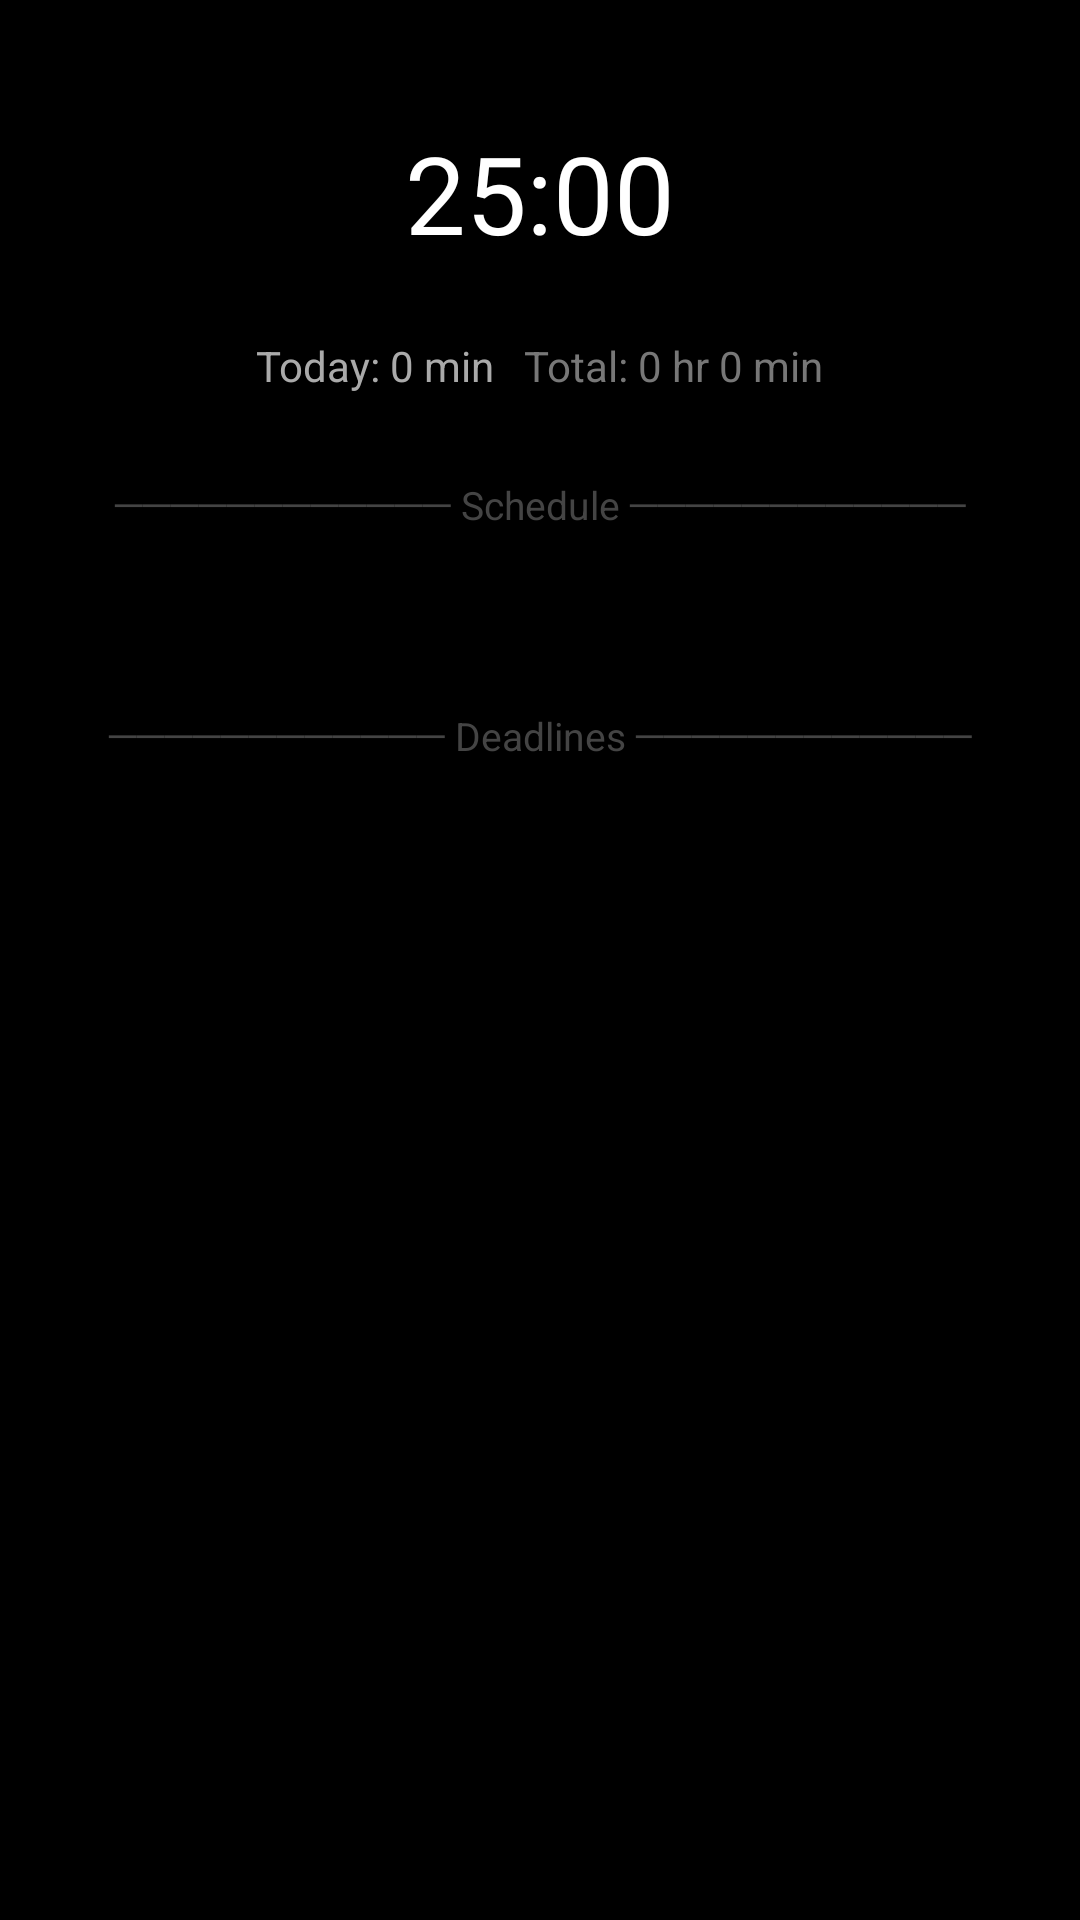

This screen was rendered from an Android layout file. Write that file and the resources it references.
<!-- AndroidManifest.xml: application theme Theme.KeyboardLauncher -->
<!-- res/layout/fragment_focus.xml -->
<?xml version="1.0" encoding="utf-8"?>
<ScrollView
    xmlns:android="http://schemas.android.com/apk/res/android"
    android:layout_width="match_parent"
    android:layout_height="match_parent"
    android:background="#000000"
    android:overScrollMode="never"
    android:scrollbars="none">

    <LinearLayout
        android:layout_width="match_parent"
        android:layout_height="wrap_content"
        android:orientation="vertical"
        android:padding="24dp">

        

        <TextView
            android:id="@+id/timeText"
            android:layout_width="match_parent"
            android:layout_height="wrap_content"
            android:text="25:00"
            android:textSize="36sp"
            android:textColor="#FFFFFF"
            android:gravity="center"
            android:paddingVertical="16dp" />

        

        <LinearLayout
            android:layout_width="match_parent"
            android:layout_height="wrap_content"
            android:orientation="horizontal"
            android:gravity="center"
            android:layout_marginTop="8dp">

            <TextView
                android:id="@+id/todayText"
                android:layout_width="wrap_content"
                android:layout_height="wrap_content"
                android:text="Today: 0 min"
                android:textSize="14sp"
                android:textColor="#AAAAAA" />

            <TextView
                android:id="@+id/totalText"
                android:layout_width="wrap_content"
                android:layout_height="wrap_content"
                android:text="   Total: 0 hr 0 min"
                android:textSize="14sp"
                android:textColor="#777777" />
        </LinearLayout>

        

        <TextView
            android:layout_width="match_parent"
            android:layout_height="wrap_content"
            android:text="──────────── Schedule ────────────"
            android:textColor="#444444"
            android:textSize="13sp"
            android:gravity="center"
            android:layout_marginTop="28dp" />

        <TextView
            android:id="@+id/scheduleText"
            android:layout_width="match_parent"
            android:layout_height="wrap_content"
            android:textColor="#AAAAAA"
            android:textSize="14sp"
            android:lineSpacingExtra="6dp"
            android:layout_marginTop="12dp"
            android:text="" />

        

        <TextView
            android:layout_width="match_parent"
            android:layout_height="wrap_content"
            android:text="──────────── Deadlines ────────────"
            android:textColor="#444444"
            android:textSize="13sp"
            android:gravity="center"
            android:layout_marginTop="28dp" />

        <TextView
            android:id="@+id/deadlinesText"
            android:layout_width="match_parent"
            android:layout_height="wrap_content"
            android:textColor="#AAAAAA"
            android:textSize="14sp"
            android:lineSpacingExtra="6dp"
            android:layout_marginTop="12dp"
            android:text="" />

    </LinearLayout>

</ScrollView>
<!-- resources referenced by this layout -->
<resources>
  <style name="Theme.KeyboardLauncher" parent="Base.Theme.KeyboardLauncher" />
  <style name="Base.Theme.KeyboardLauncher" parent="Theme.Material3.DayNight.NoActionBar">
          
          
      </style>
</resources>
